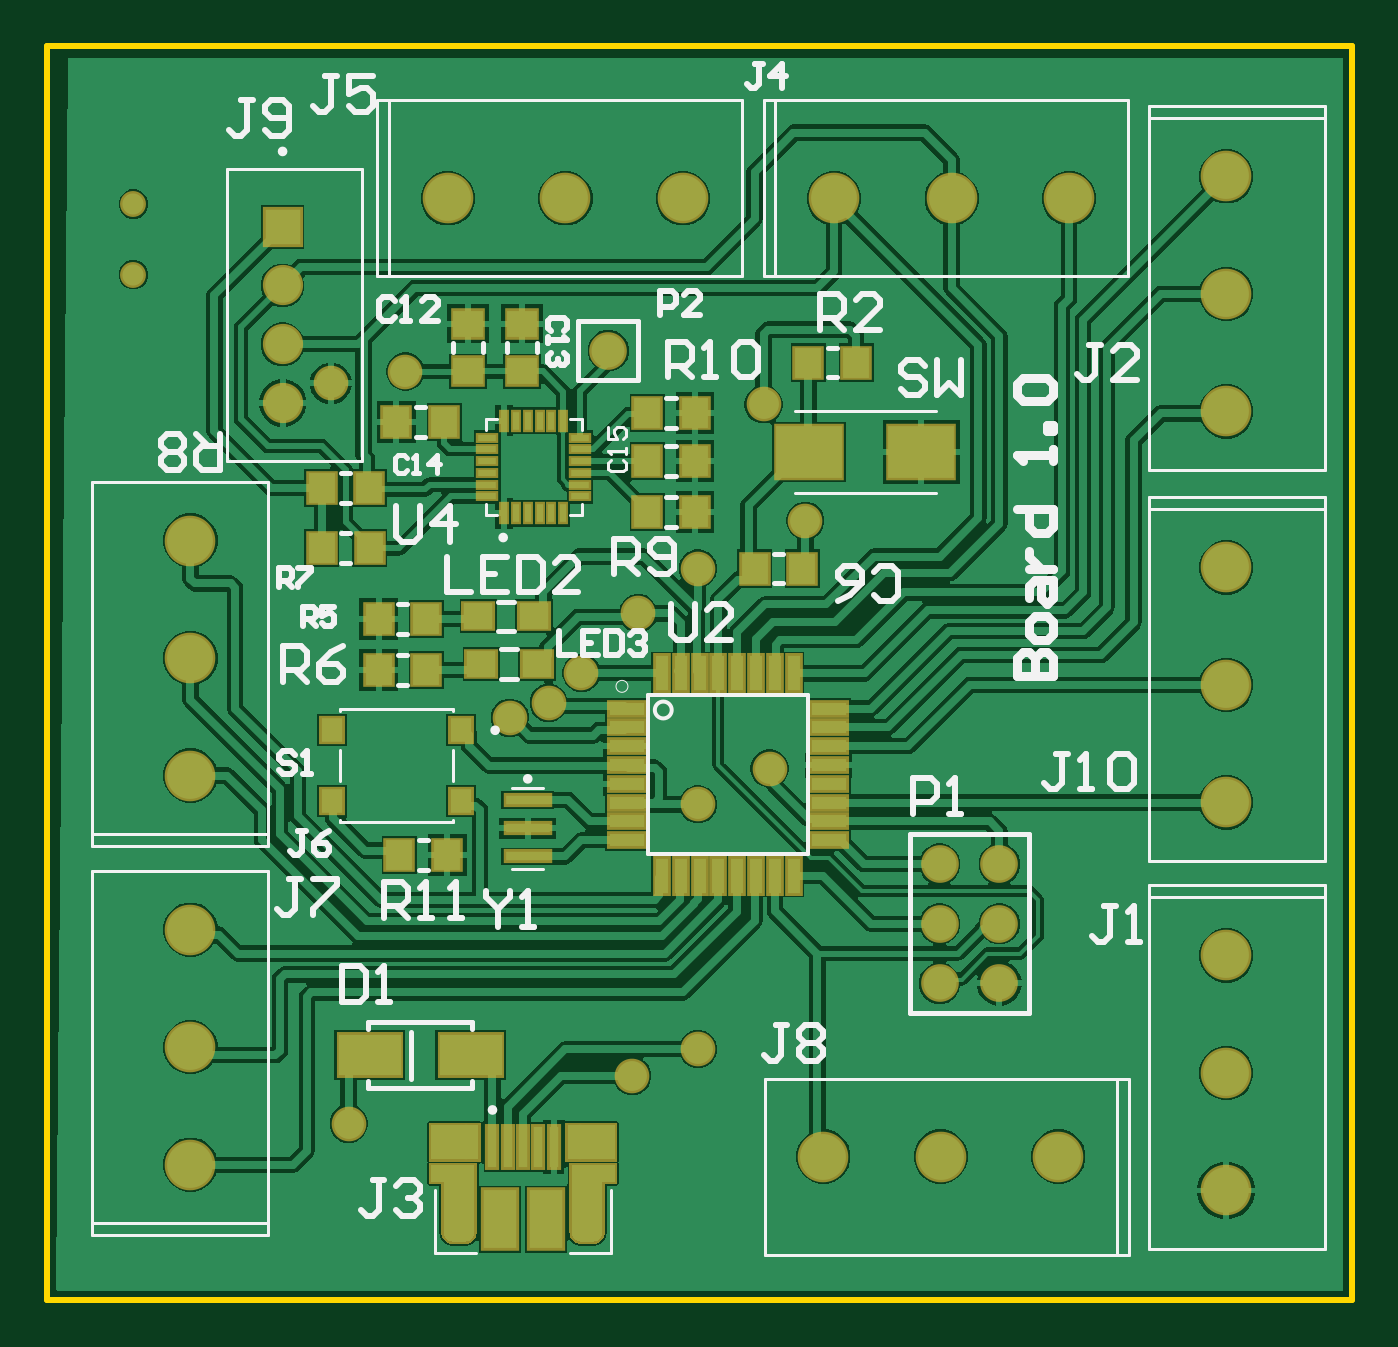
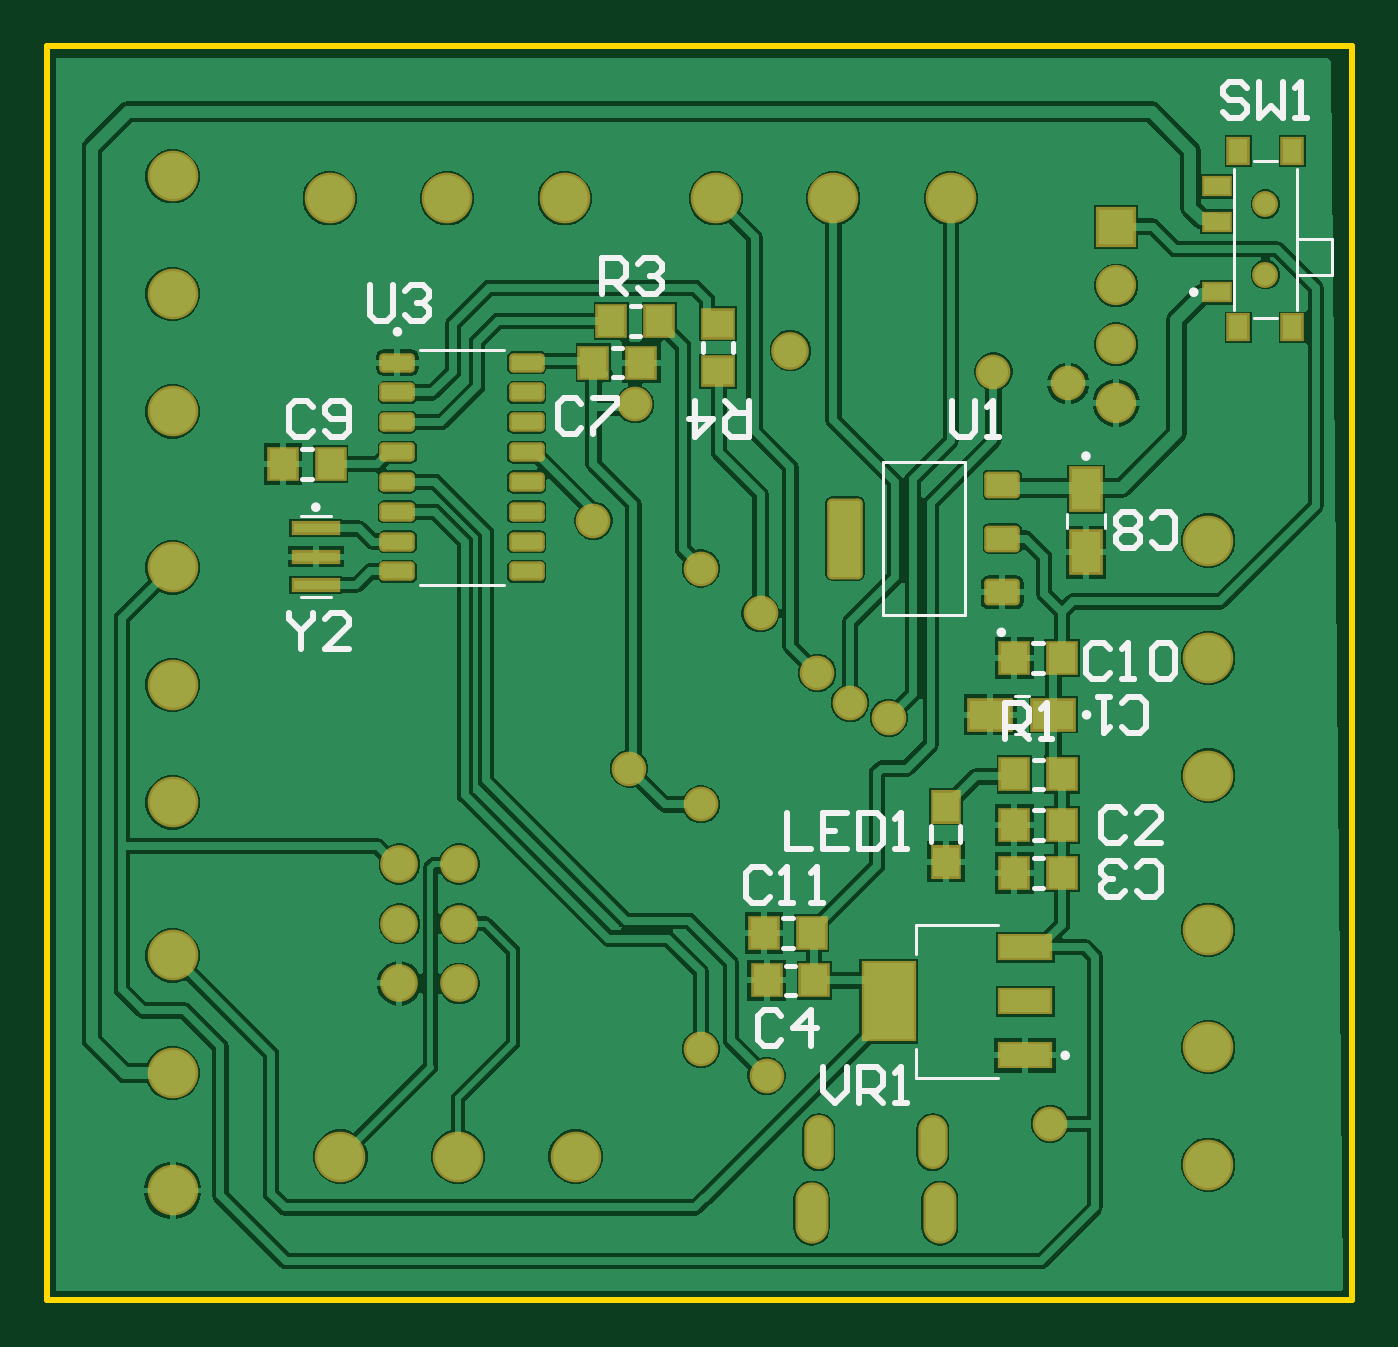
Circuit board: 8 layer files. Board 55.5 x 53.3 mm.
- bottom_copper: PCB2.GBL (59819 bytes)
- bottom_silk: PCB2.GBO (7351 bytes)
- bottom_mask: PCB2.GBS (4675 bytes)
- outline: PCB2.GKO (458 bytes)
- outline: PCB2.GM1 (287 bytes)
- top_copper: PCB2.GTL (68025 bytes)
- top_silk: PCB2.GTO (15171 bytes)
- top_mask: PCB2.GTS (7037 bytes)

=== bottom_copper: PCB2.GBL (59819 bytes, source omitted) ===
=== bottom_silk: PCB2.GBO (7351 bytes, source omitted) ===
=== bottom_mask: PCB2.GBS ===
G04*
G04 #@! TF.GenerationSoftware,Altium Limited,Altium Designer,23.3.1 (30)*
G04*
G04 Layer_Color=16711935*
%FSLAX25Y25*%
%MOIN*%
G70*
G04*
G04 #@! TF.SameCoordinates,C0566122-47CB-4EAD-8267-09603FDD0119*
G04*
G04*
G04 #@! TF.FilePolarity,Negative*
G04*
G01*
G75*
%ADD17R,0.05288X0.05800*%
%ADD19R,0.08280X0.02375*%
%ADD20R,0.05800X0.05288*%
%ADD30C,0.04343*%
%ADD31C,0.06737*%
%ADD32R,0.06737X0.06737*%
%ADD33C,0.08477*%
%ADD34C,0.06312*%
%ADD35O,0.05524X0.10249*%
%ADD36C,0.05800*%
%ADD73R,0.05131X0.03556*%
%ADD74R,0.03950X0.04737*%
%ADD75R,0.09265X0.13595*%
%ADD76R,0.09265X0.04540*%
%ADD77R,0.05118X0.05709*%
G04:AMPARAMS|DCode=78|XSize=44.61mil|YSize=59.58mil|CornerRadius=6.75mil|HoleSize=0mil|Usage=FLASHONLY|Rotation=90.000|XOffset=0mil|YOffset=0mil|HoleType=Round|Shape=RoundedRectangle|*
%AMROUNDEDRECTD78*
21,1,0.04461,0.04608,0,0,90.0*
21,1,0.03112,0.05958,0,0,90.0*
1,1,0.01349,0.02304,0.01556*
1,1,0.01349,0.02304,-0.01556*
1,1,0.01349,-0.02304,-0.01556*
1,1,0.01349,-0.02304,0.01556*
%
%ADD78ROUNDEDRECTD78*%
G04:AMPARAMS|DCode=79|XSize=135.56mil|YSize=59.58mil|CornerRadius=7.87mil|HoleSize=0mil|Usage=FLASHONLY|Rotation=90.000|XOffset=0mil|YOffset=0mil|HoleType=Round|Shape=RoundedRectangle|*
%AMROUNDEDRECTD79*
21,1,0.13556,0.04384,0,0,90.0*
21,1,0.11982,0.05958,0,0,90.0*
1,1,0.01574,0.02192,0.05991*
1,1,0.01574,0.02192,-0.05991*
1,1,0.01574,-0.02192,-0.05991*
1,1,0.01574,-0.02192,0.05991*
%
%ADD79ROUNDEDRECTD79*%
G04:AMPARAMS|DCode=80|XSize=59.58mil|YSize=32.41mil|CornerRadius=7.05mil|HoleSize=0mil|Usage=FLASHONLY|Rotation=180.000|XOffset=0mil|YOffset=0mil|HoleType=Round|Shape=RoundedRectangle|*
%AMROUNDEDRECTD80*
21,1,0.05958,0.01831,0,0,180.0*
21,1,0.04547,0.03241,0,0,180.0*
1,1,0.01410,-0.02274,0.00915*
1,1,0.01410,0.02274,0.00915*
1,1,0.01410,0.02274,-0.00915*
1,1,0.01410,-0.02274,-0.00915*
%
%ADD80ROUNDEDRECTD80*%
%ADD81O,0.04934X0.09068*%
%ADD82R,0.07650X0.05642*%
%ADD83R,0.05642X0.07650*%
D17*
X218000Y180000D02*
D03*
X225992D02*
D03*
Y188000D02*
D03*
X218000D02*
D03*
X288504Y265500D02*
D03*
X296496D02*
D03*
X259504Y162000D02*
D03*
X267496D02*
D03*
X259939Y170000D02*
D03*
X267931D02*
D03*
X293492Y272500D02*
D03*
X285500D02*
D03*
X348492Y248500D02*
D03*
X340500D02*
D03*
X226000Y216000D02*
D03*
X218008D02*
D03*
X218000Y196500D02*
D03*
X225992D02*
D03*
D19*
X343000Y233000D02*
D03*
Y237724D02*
D03*
Y228276D02*
D03*
D20*
X275626Y271996D02*
D03*
Y264004D02*
D03*
D30*
X183929Y280236D02*
D03*
Y292047D02*
D03*
D31*
X208933Y258736D02*
D03*
Y268579D02*
D03*
Y278421D02*
D03*
D32*
Y288264D02*
D03*
D33*
X299500Y132500D02*
D03*
X319185D02*
D03*
X338870D02*
D03*
X367000Y126815D02*
D03*
Y146500D02*
D03*
Y166185D02*
D03*
Y191815D02*
D03*
Y211500D02*
D03*
Y231185D02*
D03*
Y257315D02*
D03*
Y277000D02*
D03*
Y296685D02*
D03*
X340685Y293000D02*
D03*
X321000D02*
D03*
X301315D02*
D03*
X276000D02*
D03*
X256315D02*
D03*
X236630D02*
D03*
X193500Y235685D02*
D03*
Y216000D02*
D03*
Y196315D02*
D03*
Y170500D02*
D03*
Y150815D02*
D03*
Y131130D02*
D03*
D34*
X263500Y267500D02*
D03*
X319000Y161500D02*
D03*
X329000D02*
D03*
Y171500D02*
D03*
X319000D02*
D03*
X329000Y181500D02*
D03*
X319000D02*
D03*
D35*
X259939Y122984D02*
D03*
X238482D02*
D03*
D36*
X247000Y206000D02*
D03*
X253500Y208500D02*
D03*
X289500Y258500D02*
D03*
X217000Y262000D02*
D03*
X229500Y264000D02*
D03*
X259000Y213500D02*
D03*
X220000Y138000D02*
D03*
X278500Y191500D02*
D03*
X290500Y197500D02*
D03*
X268500Y223500D02*
D03*
X296500Y239000D02*
D03*
X278500Y231000D02*
D03*
Y150500D02*
D03*
X267500Y146000D02*
D03*
D73*
X192000Y277284D02*
D03*
Y289094D02*
D03*
Y295000D02*
D03*
D74*
X188457Y271378D02*
D03*
X179402D02*
D03*
X188457Y300905D02*
D03*
X179402D02*
D03*
D75*
X247000Y158500D02*
D03*
D76*
X224165Y167555D02*
D03*
Y158500D02*
D03*
Y149445D02*
D03*
D77*
X237500Y181874D02*
D03*
Y191126D02*
D03*
D78*
X228000Y227000D02*
D03*
Y236016D02*
D03*
Y245032D02*
D03*
D79*
X254338Y236016D02*
D03*
D80*
X307673Y265500D02*
D03*
Y260500D02*
D03*
X329327Y230500D02*
D03*
X307673Y235500D02*
D03*
X329327D02*
D03*
Y245500D02*
D03*
X307673Y230500D02*
D03*
X329327Y240500D02*
D03*
X307673D02*
D03*
Y245500D02*
D03*
Y255500D02*
D03*
X329327Y250500D02*
D03*
Y255500D02*
D03*
Y265500D02*
D03*
X307673Y250500D02*
D03*
X329327Y260500D02*
D03*
D81*
X258758Y134913D02*
D03*
X239663D02*
D03*
D82*
X219449Y206500D02*
D03*
X230000D02*
D03*
D83*
X214000Y244276D02*
D03*
Y233724D02*
D03*
M02*

=== outline: PCB2.GKO ===
G04*
G04 #@! TF.GenerationSoftware,Altium Limited,Altium Designer,23.3.1 (30)*
G04*
G04 Layer_Color=16711935*
%FSLAX25Y25*%
%MOIN*%
G70*
G04*
G04 #@! TF.SameCoordinates,C0566122-47CB-4EAD-8267-09603FDD0119*
G04*
G04*
G04 #@! TF.FilePolarity,Positive*
G04*
G01*
G75*
%ADD15C,0.01000*%
D15*
X169500Y108500D02*
X388000D01*
X169500Y318500D02*
X169500Y108500D01*
X388000Y318500D02*
X388000Y108500D01*
X169500Y318500D02*
X388000D01*
M02*

=== outline: PCB2.GM1 ===
G04*
G04 #@! TF.GenerationSoftware,Altium Limited,Altium Designer,23.3.1 (30)*
G04*
G04 Layer_Color=16711935*
%FSLAX25Y25*%
%MOIN*%
G70*
G04*
G04 #@! TF.SameCoordinates,C0566122-47CB-4EAD-8267-09603FDD0119*
G04*
G04*
G04 #@! TF.FilePolarity,Positive*
G04*
G01*
G75*
M02*

=== top_copper: PCB2.GTL (68025 bytes, source omitted) ===
=== top_silk: PCB2.GTO (15171 bytes, source omitted) ===
=== top_mask: PCB2.GTS (7037 bytes, source omitted) ===
